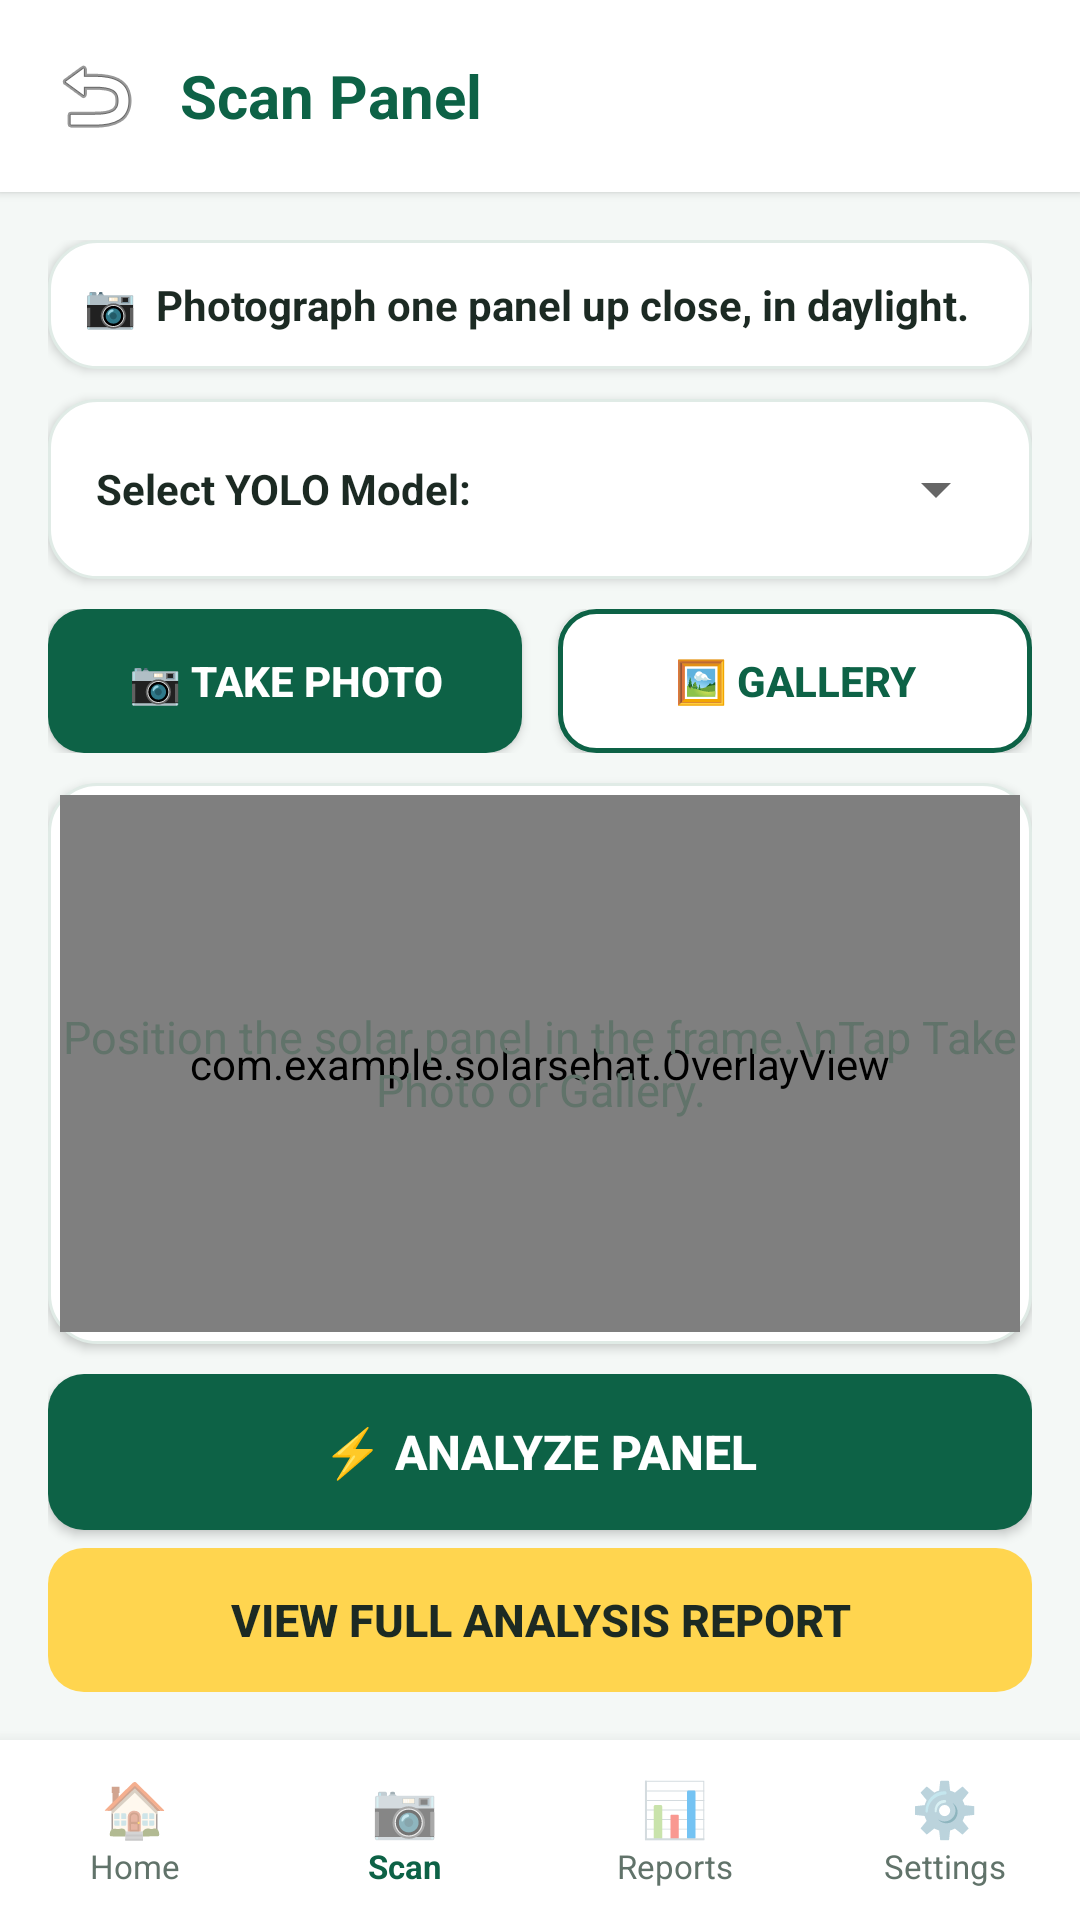

Layout XML and referenced resources for this Android screen:
<!-- AndroidManifest.xml: application theme Theme.SolarSehat -->
<!-- res/layout/activity_scan.xml -->
<?xml version="1.0" encoding="utf-8"?>
<LinearLayout xmlns:android="http://schemas.android.com/apk/res/android"
    android:layout_width="match_parent"
    android:layout_height="match_parent"
    android:background="@color/pale_blue"
    android:orientation="vertical">

    
    <LinearLayout
        android:layout_width="match_parent"
        android:layout_height="wrap_content"
        android:background="@color/white"
        android:elevation="2dp"
        android:gravity="center_vertical"
        android:orientation="horizontal"
        android:padding="12dp">

        <ImageButton
            android:id="@+id/btnBack"
            android:layout_width="40dp"
            android:layout_height="40dp"
            android:background="?android:attr/selectableItemBackgroundBorderless"
            android:contentDescription="Back"
            android:src="@android:drawable/ic_menu_revert" />

        <TextView
            android:layout_width="0dp"
            android:layout_height="wrap_content"
            android:layout_marginStart="8dp"
            android:layout_weight="1"
            android:text="Scan Panel"
            android:textColor="@color/primary_emerald"
            android:textSize="20sp"
            android:textStyle="bold" />

    </LinearLayout>

    <LinearLayout
        android:layout_width="match_parent"
        android:layout_height="0dp"
        android:layout_weight="1"
        android:orientation="vertical"
        android:padding="16dp">

        
        <LinearLayout
            android:layout_width="match_parent"
            android:layout_height="wrap_content"
            android:background="@drawable/bg_card_white"
            android:elevation="2dp"
            android:orientation="vertical"
            android:padding="12dp">

            <TextView
                android:layout_width="wrap_content"
                android:layout_height="wrap_content"
                android:text="📷  Photograph one panel up close, in daylight."
                android:textColor="@color/text_primary"
                android:textSize="14sp"
                android:textStyle="bold" />
        </LinearLayout>

        
        <LinearLayout
            android:layout_width="match_parent"
            android:layout_height="wrap_content"
            android:layout_marginTop="10dp"
            android:background="@drawable/bg_card_white"
            android:elevation="2dp"
            android:orientation="horizontal"
            android:padding="8dp">

            <TextView
                android:layout_width="wrap_content"
                android:layout_height="wrap_content"
                android:layout_gravity="center_vertical"
                android:layout_marginStart="8dp"
                android:text="Select YOLO Model:"
                android:textColor="@color/text_primary"
                android:textStyle="bold" />

            <Spinner
                android:id="@+id/spinnerYoloModel"
                android:layout_width="0dp"
                android:layout_height="44dp"
                android:layout_weight="1"
                android:spinnerMode="dropdown" />
        </LinearLayout>

        
        <LinearLayout
            android:layout_width="match_parent"
            android:layout_height="wrap_content"
            android:layout_marginTop="10dp"
            android:orientation="horizontal">

            <Button
                android:id="@+id/btnTakePhoto"
                android:layout_width="0dp"
                android:layout_height="48dp"
                android:layout_marginEnd="6dp"
                android:layout_weight="1"
                android:background="@drawable/bg_button_emerald"
                android:text="📷 Take Photo"
                android:textColor="@color/white"
                android:textStyle="bold" />

            <Button
                android:id="@+id/btnPickGallery"
                android:layout_width="0dp"
                android:layout_height="48dp"
                android:layout_marginStart="6dp"
                android:layout_weight="1"
                android:background="@drawable/bg_button_outline"
                android:text="🖼️ Gallery"
                android:textColor="@color/primary_emerald"
                android:textStyle="bold" />
        </LinearLayout>

        
        <FrameLayout
            android:layout_width="match_parent"
            android:layout_height="0dp"
            android:layout_marginTop="10dp"
            android:layout_weight="1"
            android:background="@drawable/bg_card_white"
            android:elevation="2dp"
            android:padding="4dp">

            <ImageView
                android:id="@+id/imgScanPreview"
                android:layout_width="match_parent"
                android:layout_height="match_parent"
                android:contentDescription="Solar Panel Scan Preview"
                android:scaleType="fitCenter" />

            <com.example.solarsehat.OverlayView
                android:id="@+id/overlayView"
                android:layout_width="match_parent"
                android:layout_height="match_parent" />

            <TextView
                android:id="@+id/txtScanPlaceholder"
                android:layout_width="wrap_content"
                android:layout_height="wrap_content"
                android:layout_gravity="center"
                android:text="Position the solar panel in the frame.\nTap Take Photo or Gallery."
                android:textAlignment="center"
                android:textColor="@color/text_secondary"
                android:textSize="15sp" />
        </FrameLayout>

        
        <LinearLayout
            android:layout_width="match_parent"
            android:layout_height="wrap_content"
            android:layout_marginTop="10dp"
            android:orientation="vertical">

            <Button
                android:id="@+id/btnAnalyze"
                android:layout_width="match_parent"
                android:layout_height="52dp"
                android:background="@drawable/bg_button_emerald"
                android:text="⚡ Analyze Panel"
                android:textColor="@color/white"
                android:textSize="16sp"
                android:textStyle="bold" />

            <Button
                android:id="@+id/btnViewReport"
                android:layout_width="match_parent"
                android:layout_height="48dp"
                android:layout_marginTop="6dp"
                android:background="@drawable/bg_button_yellow"
                android:enabled="false"
                android:text="View Full Analysis Report"
                android:textColor="@color/text_primary"
                android:textSize="15sp"
                android:textStyle="bold" />
        </LinearLayout>

    </LinearLayout>

    
    <LinearLayout
        android:layout_width="match_parent"
        android:layout_height="60dp"
        android:background="@color/white"
        android:elevation="8dp"
        android:orientation="horizontal">

        <LinearLayout
            android:id="@+id/navHome"
            android:layout_width="0dp"
            android:layout_height="match_parent"
            android:layout_weight="1"
            android:gravity="center"
            android:orientation="vertical">

            <TextView
                android:layout_width="wrap_content"
                android:layout_height="wrap_content"
                android:text="🏠"
                android:textSize="18sp" />

            <TextView
                android:layout_width="wrap_content"
                android:layout_height="wrap_content"
                android:text="Home"
                android:textColor="@color/text_secondary"
                android:textSize="11sp" />
        </LinearLayout>

        <LinearLayout
            android:id="@+id/navScan"
            android:layout_width="0dp"
            android:layout_height="match_parent"
            android:layout_weight="1"
            android:gravity="center"
            android:orientation="vertical">

            <TextView
                android:layout_width="wrap_content"
                android:layout_height="wrap_content"
                android:text="📷"
                android:textSize="18sp" />

            <TextView
                android:layout_width="wrap_content"
                android:layout_height="wrap_content"
                android:text="Scan"
                android:textColor="@color/primary_emerald"
                android:textSize="11sp"
                android:textStyle="bold" />
        </LinearLayout>

        <LinearLayout
            android:id="@+id/navReports"
            android:layout_width="0dp"
            android:layout_height="match_parent"
            android:layout_weight="1"
            android:gravity="center"
            android:orientation="vertical">

            <TextView
                android:layout_width="wrap_content"
                android:layout_height="wrap_content"
                android:text="📊"
                android:textSize="18sp" />

            <TextView
                android:layout_width="wrap_content"
                android:layout_height="wrap_content"
                android:text="Reports"
                android:textColor="@color/text_secondary"
                android:textSize="11sp" />
        </LinearLayout>

        <LinearLayout
            android:id="@+id/navSettings"
            android:layout_width="0dp"
            android:layout_height="match_parent"
            android:layout_weight="1"
            android:gravity="center"
            android:orientation="vertical">

            <TextView
                android:layout_width="wrap_content"
                android:layout_height="wrap_content"
                android:text="⚙️"
                android:textSize="18sp" />

            <TextView
                android:layout_width="wrap_content"
                android:layout_height="wrap_content"
                android:text="Settings"
                android:textColor="@color/text_secondary"
                android:textSize="11sp" />
        </LinearLayout>

    </LinearLayout>

</LinearLayout>
<!-- resources referenced by this layout -->
<resources>
  <color name="pale_blue">#F4F8F6</color>
  <color name="primary_emerald">#0D6246</color>
  <color name="text_primary">#1C2A23</color>
  <color name="text_secondary">#61736A</color>
  <color name="white">#FFFFFF</color>
  <!-- drawable bg_button_emerald (drawable) -->
  <?xml version="1.0" encoding="utf-8"?>
  <shape xmlns:android="http://schemas.android.com/apk/res/android"
      android:shape="rectangle">
      <solid android:color="@color/primary_emerald" />
      <corners android:radius="12dp" />
  </shape>
  <!-- drawable bg_button_outline (drawable) -->
  <?xml version="1.0" encoding="utf-8"?>
  <shape xmlns:android="http://schemas.android.com/apk/res/android"
      android:shape="rectangle">
      <solid android:color="@color/white" />
      <stroke android:width="1.5dp" android:color="@color/primary_emerald" />
      <corners android:radius="12dp" />
  </shape>
  <!-- drawable bg_button_yellow (drawable) -->
  <?xml version="1.0" encoding="utf-8"?>
  <shape xmlns:android="http://schemas.android.com/apk/res/android"
      android:shape="rectangle">
      <solid android:color="@color/sunshine_yellow" />
      <corners android:radius="12dp" />
  </shape>
  <!-- drawable bg_card_white (drawable) -->
  <?xml version="1.0" encoding="utf-8"?>
  <shape xmlns:android="http://schemas.android.com/apk/res/android"
      android:shape="rectangle">
      <solid android:color="@color/white" />
      <corners android:radius="16dp" />
      <stroke android:width="1dp" android:color="#E0EBE6" />
  </shape>
  <style name="Theme.SolarSehat" parent="Base.Theme.SolarSehat" />
  <color name="sunshine_yellow">#FFD54F</color>
  <style name="Base.Theme.SolarSehat" parent="Theme.AppCompat.Light.NoActionBar">
          <item name="colorPrimary">@color/primary_emerald</item>
          <item name="colorPrimaryDark">@color/primary_emerald_dark</item>
          <item name="colorAccent">@color/sunshine_yellow</item>
          <item name="android:windowBackground">@color/pale_blue</item>
      </style>
  <color name="primary_emerald_dark">#07432F</color>
</resources>
